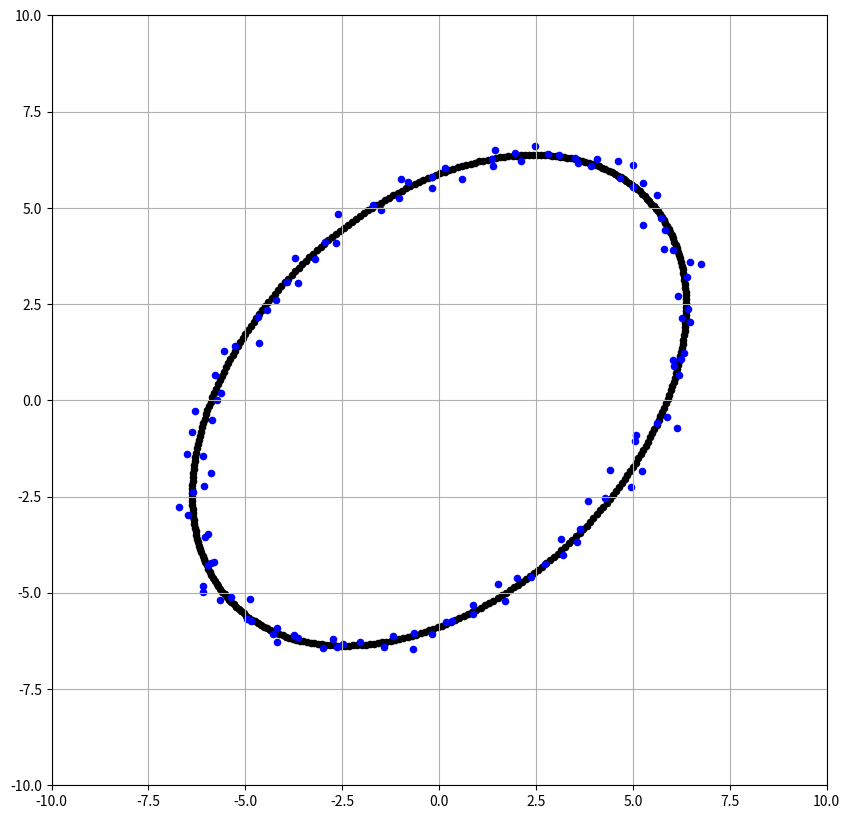

The matplotlib source for this figure:
from matplotlib import pyplot as plt
import numpy as np


def plot_base():
    plt.rcParams["figure.figsize"] = [10, 10]
    plt.xlim(-10, 10)
    plt.ylim(-10, 10)
    plt.grid()


def get_elliptic_points_with_tilt():
    x = []
    y = []
    n_x = []
    n_y = []
    tilt = 45
    R = np.array([[np.cos(np.deg2rad(tilt)), -np.sin(np.deg2rad(tilt))], [np.sin(np.deg2rad(tilt)), np.cos(np.deg2rad(tilt))]])
    for theta in range(360):
        point = np.array([7.5 * np.cos(np.deg2rad(theta)), 5 * np.sin(np.deg2rad(theta))])
        noise = np.random.normal(0, 0.2, point.shape)
        print(noise)
        rotated_point = np.dot(R, point.T)
        x.append(rotated_point[0])
        y.append(rotated_point[1])
        if theta % 3 == 0:
            with_noise = rotated_point + noise
            n_x.append(with_noise[0])
            n_y.append(with_noise[1])

    return x, y, n_x, n_y


def main():
    plot_base()
    r_x, r_y, n_x, n_y = get_elliptic_points_with_tilt()

    plt.scatter(r_x, r_y, marker='o', c="black", s=20)
    plt.scatter(n_x, n_y, marker='o', c="blue", s=20)
    plt.show()


if __name__ == '__main__':
    main()
